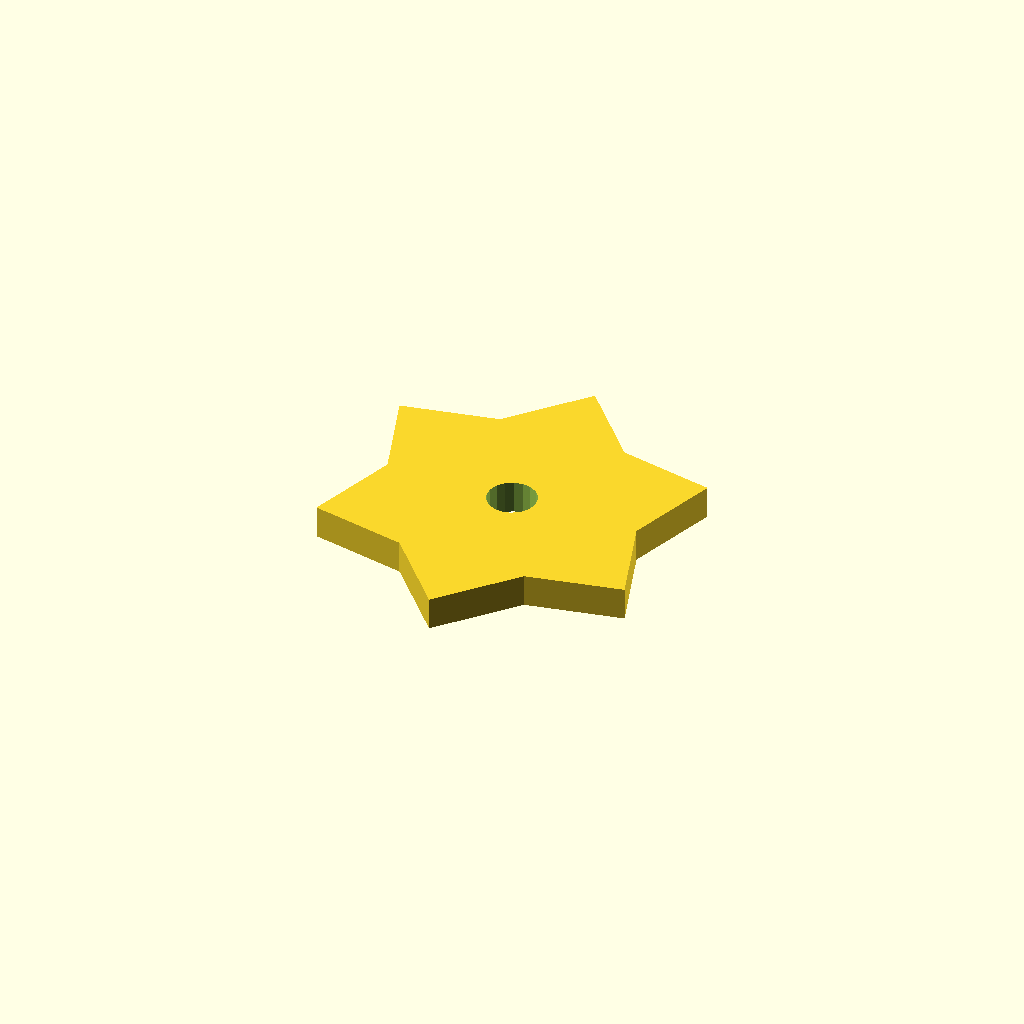
Cell 1 — every parameter at its default value.
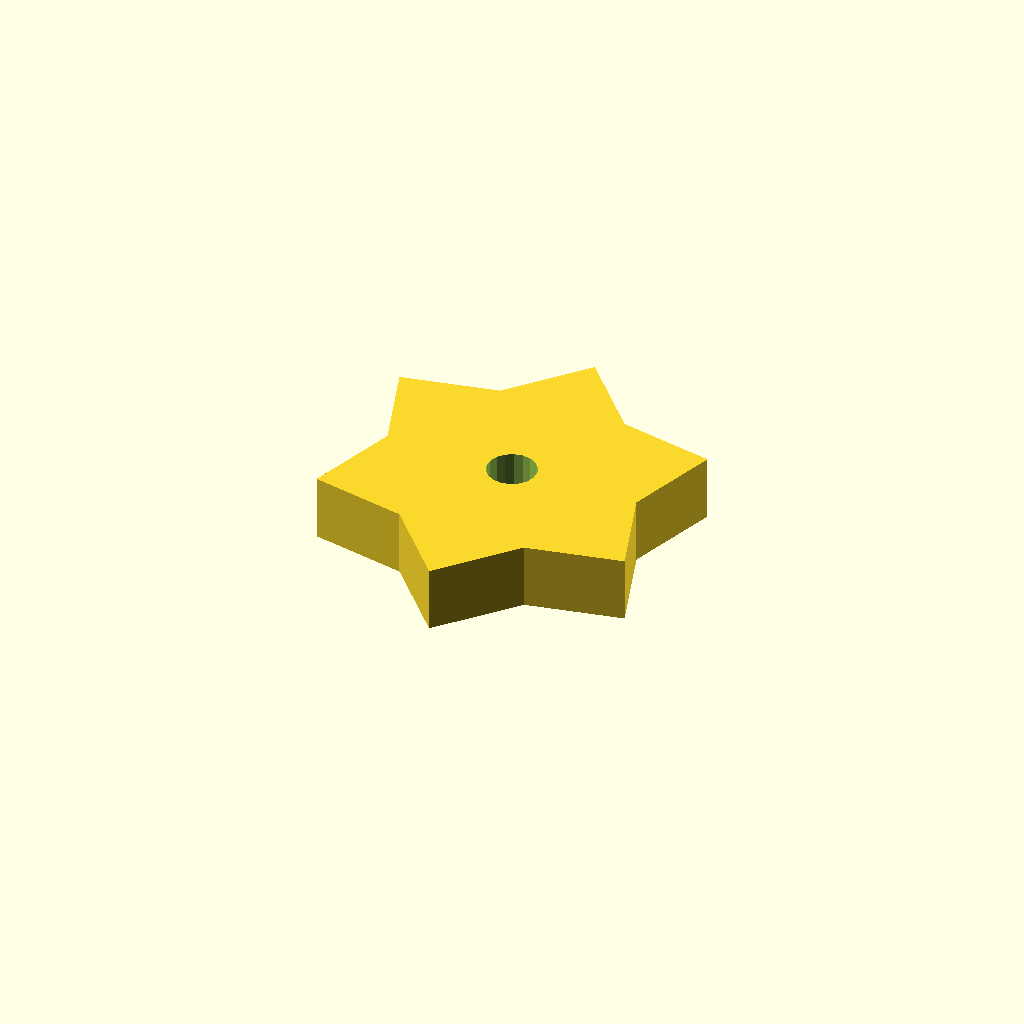
Cell 2 — plate_t set to 16, the other parameters unchanged.
All cells are drawn from one camera (rotation 55°, 0°, 25°, orthographic, colour scheme Cornfield), so only the parameter changes between them.
The OpenSCAD source (optional_data/data/sketch4/starwheels/part_0192.scad):
$fn = 32;

// ----------------------------------------------------------------------
// Star wheel: 6-point blunt, R45
// ----------------------------------------------------------------------

// --- parameters (mm) ---
n_points = 6;             // number of points / teeth
r_out = 45;               // tip radius
r_in = 31.5;              // root radius
bore_r = 6;               // centre bore radius
plate_t = 8;              // plate thickness, Z (extrusion height)
bore_d = 12;              // centre bore diameter
fit_tol = 0.1;            // declared fit tolerance (prompt contract)
free_tol = 0.5;           // declared free tolerance (prompt contract)

profile = [[38.971, 90], [23.221, 72.28], [0, 67.5], [7.471, 45], [0, 22.5], [23.221, 17.72], [38.971, 0], [54.721, 17.72], [77.942, 22.5], [70.471, 45], [77.942, 67.5], [54.721, 72.28]];  // primary outline, 12 points, counter clockwise
void_1 = [[44.861, 46.145], [44.114, 48.09], [42.747, 49.663], [40.925, 50.673], [38.866, 50.999], [36.821, 50.601], [35.035, 49.528], [33.723, 47.909], [33.045, 45.939], [33.081, 43.855], [33.828, 41.91], [35.195, 40.337], [37.018, 39.327], [39.076, 39.001], [41.121, 39.399], [42.907, 40.472], [44.219, 42.091], [44.897, 44.061]];  // centre bore, 18 points

// --- the one profile operation ---
difference() {
  linear_extrude(height = plate_t) polygon(points = profile);
  translate([0, 0, -1])
    linear_extrude(height = plate_t + 2) polygon(points = void_1);
}
Parameter table extracted from the source (name, type, default, range or options):
n_points: number, default 6
r_out: number, default 45
r_in: number, default 31.5
bore_r: number, default 6
plate_t: number, default 8
bore_d: number, default 12
fit_tol: number, default 0.1
free_tol: number, default 0.5
